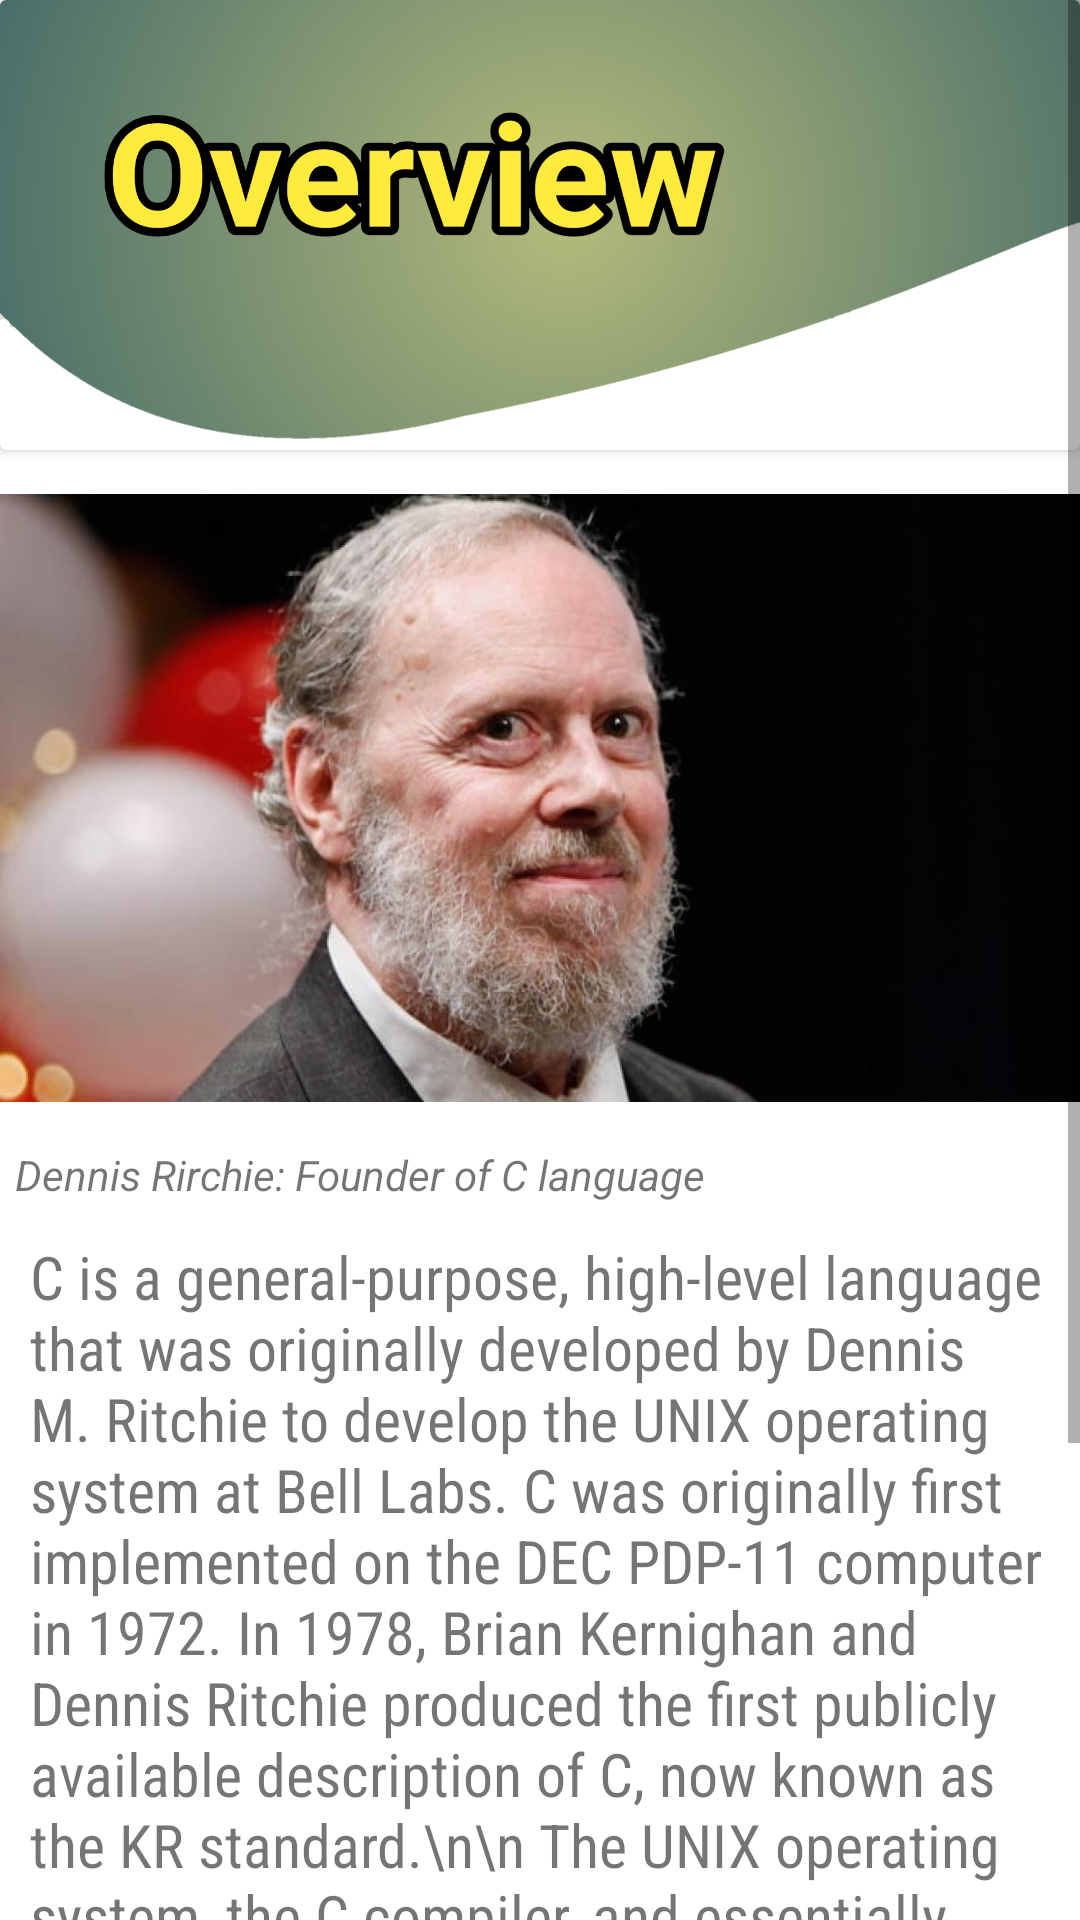

Produce the Android XML layout that renders to this screen, including the resource entries it uses.
<!-- AndroidManifest.xml: application theme Theme.FunWithC -->
<!-- res/layout/activity_overview.xml -->
<?xml version="1.0" encoding="utf-8"?>
<ScrollView xmlns:android="http://schemas.android.com/apk/res/android"
    android:layout_width="match_parent"
    android:layout_height="match_parent"

    xmlns:app="http://schemas.android.com/apk/res-auto">


    <LinearLayout
        android:layout_width="match_parent"
        android:layout_height="match_parent"
        android:orientation="vertical">
        <androidx.cardview.widget.CardView
            android:layout_width="match_parent"
            android:layout_height="150dp">

        <ImageView
            android:layout_width="match_parent"
            android:layout_height="350dp"
            android:src="@drawable/overview"
            android:scaleType="fitXY">
        </ImageView>
        </androidx.cardview.widget.CardView>
        <ImageView
            android:layout_width="match_parent"
            android:layout_height="232dp"
            android:src="@drawable/ritchie"></ImageView>
        <TextView
            android:layout_width="match_parent"
            android:layout_height="20dp"
            android:text="Dennis Rirchie: Founder of C language"
            android:textStyle="italic"
            android:layout_marginLeft="5dp">

        </TextView>

        <TextView
            android:layout_width="match_parent"
            android:layout_marginRight="10dp"
            android:layout_height="match_parent"
            android:layout_marginVertical="10dp"
            android:layout_marginLeft="10dp"
            android:fontFamily="sans-serif-condensed"

            android:text="C is a general-purpose, high-level language that was originally developed by Dennis M. Ritchie
to develop the UNIX operating system at Bell Labs. C was originally first implemented on the
DEC PDP-11 computer in 1972.
In 1978, Brian Kernighan and Dennis Ritchie produced the first publicly available description
of C, now known as the KR standard.\n\n
The UNIX operating system, the C compiler, and essentially all UNIX application programs
have been written in C. C has now become a widely used professional language for various
reasons:\n
*Easy to learn\n
*Structured language\n
*It produces efficient programs\n
*It can handle low-level activities\n
*It can be compiled on a variety of computer platforms"
            android:textSize="20dp"></TextView>



    </LinearLayout>


</ScrollView>
<!-- resources referenced by this layout -->
<resources>
  <!-- drawable overview: png bitmap (drawable, 365477 bytes) -->
  <!-- drawable ritchie: jpg bitmap (drawable, 55275 bytes) -->
  <style name="Theme.FunWithC" parent="Theme.MaterialComponents.DayNight.DarkActionBar">
          
          <item name="colorPrimary">@color/purple_500</item>
          <item name="colorPrimaryVariant">@color/purple_700</item>
          <item name="colorOnPrimary">@color/white</item>
          
          <item name="colorSecondary">@color/teal_200</item>
          <item name="colorSecondaryVariant">@color/teal_700</item>
          <item name="colorOnSecondary">@color/black</item>
          
          <item name="android:statusBarColor" tools:targetApi="l">?attr/colorPrimaryVariant</item>
          
      </style>
  <!-- not gathered from this repository: default colours our renderer supplied (Android Studio template values) -->
  <color name="purple_500">#FF6200EE</color>
  <color name="purple_700">#FF3700B3</color>
  <color name="teal_200">#FF03DAC5</color>
  <color name="teal_700">#FF018786</color>
  <color name="black">#FF000000</color>
  <color name="white">#FFFFFFFF</color>
</resources>
